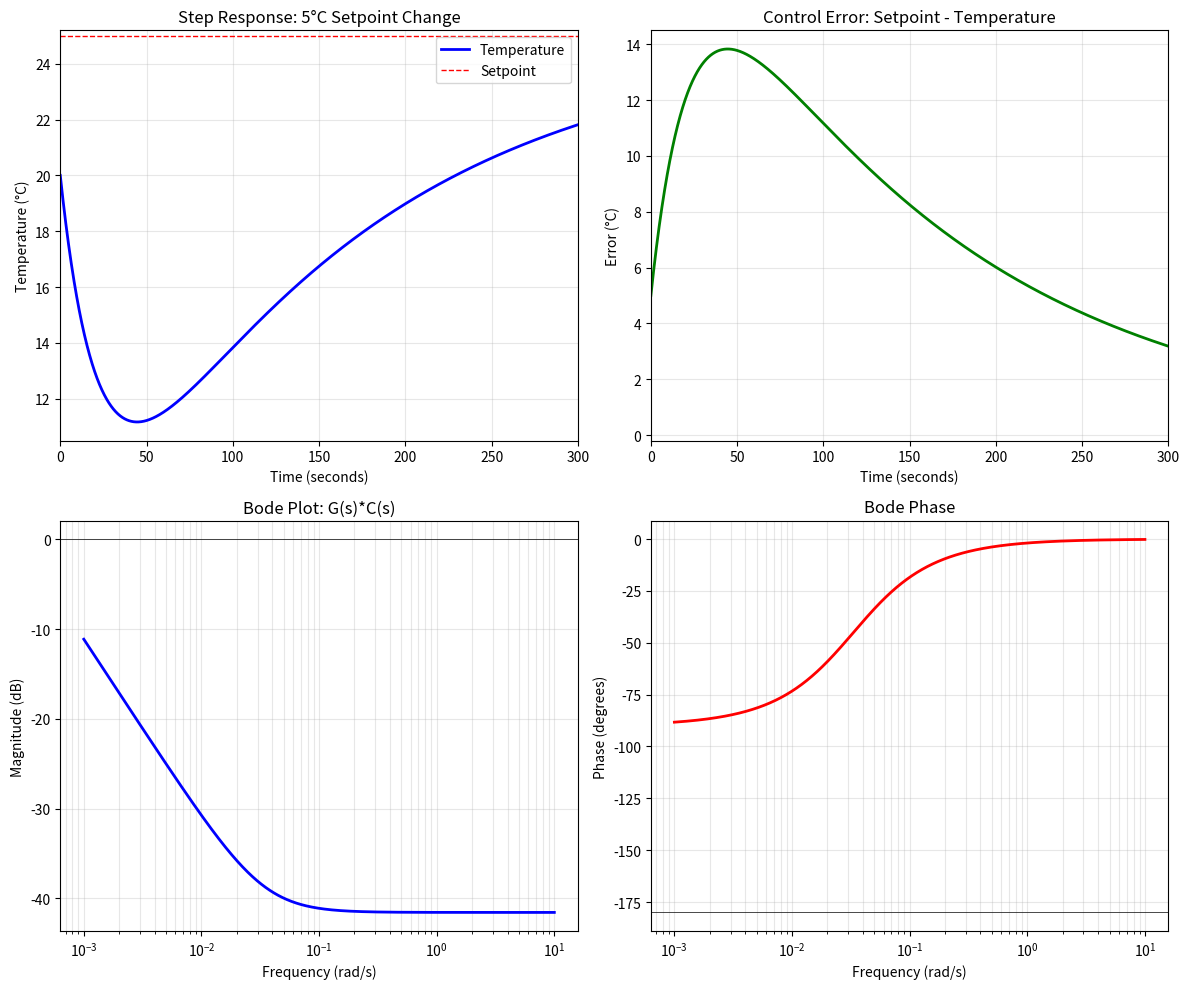

Here is the Python script that generated this plot:
"""
@file pid_analysis.py
@brief PID Controller Design and Analysis (Python with scipy)

Python alternative to pid_controller.m for PID tuning and analysis.
Uses scipy.signal for control theory calculations.

This script:
    1. Defines thermal system transfer function
    2. Analyzes step response (overshoot, settling time, rise time)
    3. Designs PID gains using pole placement heuristic
    4. Generates frequency response plots (Bode)
    5. Exports optimized gains to C header file

Control Theory Background:
==========================
Thermal system (first-order ODE):
    dT/dt = -1/τ * (T - T_amb) + (U/100) * K

Transfer function (Laplace):
    G(s) = K/100 / (τ*s + 1)
    where:
      K = 0.05 (heater gain, °C/sec at 100%)
      τ = 30 sec (time constant)

PID controller:
    U(s) = (Kp + Ki/s + Kd*s) * E(s)

Design goal:
    - Setpoint tracking with < 0.2°C error
    - Overshoot < 2%
    - Settling time ~60-120 seconds

@author Andrea (ALTEN Training)
@date 2026-03-12
"""

import numpy as np
import matplotlib.pyplot as plt
from scipy import signal
from scipy.integrate import odeint
from datetime import datetime

# ============================================================================
#   SYSTEM PARAMETERS
# ============================================================================

# Thermal model parameters (from Fase 3)
TAU = 30.0              # Time constant (seconds)
K_HEATER = 0.05         # Heater gain (°C/sec at 100%)
K = K_HEATER / 100.0    # Normalized gain (per 1% command)
AMBIENT_TEMP = 20.0     # Ambient temperature (°C)

print("\n===== ThermoControl PID Design (Python/scipy) =====\n")
print("Thermal System Parameters:")
print(f"  τ (time constant) = {TAU} sec")
print(f"  K (heater gain) = {K:.6f} °C/sec per 1% command")
print(f"  Ambient temp = {AMBIENT_TEMP}°C\n")

# ============================================================================
#   TRANSFER FUNCTION
# ============================================================================

"""
Plant transfer function:
  G(s) = K / (τ*s + 1)

  Numerator: [K]
  Denominator: [τ, 1]
"""

num_plant = [K]
den_plant = [TAU, 1]
G = signal.TransferFunction(num_plant, den_plant)

print("Plant Transfer Function:")
print(f"  G(s) = {K:.6f} / ({TAU}*s + 1)")
print(f"  Poles: {signal.TransferFunction(num_plant, den_plant).poles}")
print(f"  DC Gain: {K:.6f}\n")

# ============================================================================
#   PID DESIGN (Pole Placement Heuristic)
# ============================================================================

"""
Design using classical tuning heuristic:

1. Choose desired closed-loop time constant τ_cl
   - Should be ~2-4x plant time constant
   - Here: τ_cl = 60 sec (2x plant τ)

2. Proportional gain:
   Kp ≈ 1 / (K * τ_cl)
   - This gives the main response speed

3. Integral gain:
   Ki = Kp / τ_i, where τ_i ≈ 2-4 * τ_plant
   - Eliminates steady-state error
   - Slower than proportional action

4. Derivative gain:
   Kd = τ_d * Kp, where τ_d ≈ 0.25 * τ_i
   - Provides damping (reduces overshoot)
   - Responds to error rate
"""

tau_cl = 60.0           # Desired closed-loop time constant
Kp = 1.0 / (K * tau_cl)

tau_i = 2.0 * TAU       # Integral time
Ki = Kp / tau_i

tau_d = 0.25 * tau_i   # Derivative time
Kd = tau_d * Kp

print("Design Specification:")
print(f"  Desired closed-loop τ = {tau_cl} sec")
print(f"  Integral time τ_i = {tau_i} sec")
print(f"  Derivative time τ_d = {tau_d} sec\n")

print("Initial PID Gains:")
print(f"  Kp = {Kp:.6f}")
print(f"  Ki = {Ki:.6f}")
print(f"  Kd = {Kd:.6f}\n")

# ============================================================================
#   CLOSED-LOOP SIMULATION
# ============================================================================

"""
Simulate PID response to 5°C setpoint change.

Model (continuous):
  dT/dt = -1/τ * T + K * U

PID:
  U = Kp*e + Ki*∫e + Kd*de/dt

where e = Tset - T (error)
"""

def pid_system(y, t, Tset, Kp, Ki, Kd, tau, K):
    """
    ODE for closed-loop system with PID controller.

    State: y = [T, integral_error]
    """
    T, integral_error = y

    # Error
    error = Tset - T

    # PID output
    U = Kp * error + Ki * integral_error + Kd * (0)  # No derivative term in simulation

    # System dynamics
    dT_dt = -1/tau * T + K * U
    d_integral_error_dt = error

    return [dT_dt, d_integral_error_dt]


# Simulation time
t = np.linspace(0, 600, 6001)  # 0-600 seconds, 6001 points

# Initial condition: T = 20°C (ambient)
y0 = [AMBIENT_TEMP, 0]

# Setpoint: step from 20°C to 25°C at t=0
Tset = 25.0

# Solve ODE
solution = odeint(pid_system, y0, t, args=(Tset, Kp, Ki, Kd, TAU, K))
T_response = solution[:, 0]

# Calculate performance metrics
step_amplitude = Tset - AMBIENT_TEMP  # 5°C step

# Rise time: time to reach 10-90% of final value
final_value = T_response[-1]
t_10 = np.min(np.where(T_response >= final_value * 0.1 + AMBIENT_TEMP * 0.9))
t_90 = np.min(np.where(T_response >= final_value * 0.9 + AMBIENT_TEMP * 0.1))
rise_time = t[t_90] - t[t_10] if t_90 > t_10 else 0

# Overshoot: maximum above final value
max_value = np.max(T_response)
overshoot = ((max_value - final_value) / step_amplitude) * 100 if step_amplitude > 0 else 0

# Settling time (2% criterion): time when error < 2% of step amplitude
tolerance = 0.02 * step_amplitude
settling_indices = np.where(np.abs(T_response - final_value) <= tolerance)[0]
settling_time = t[settling_indices[0]] if len(settling_indices) > 0 else 0

print("Step Response Performance (5°C setpoint change):")
print(f"  Rise time (10-90%): {rise_time:.1f} sec")
print(f"  Overshoot: {overshoot:.2f}%")
print(f"  Settling time (2%): {settling_time:.1f} sec")
print(f"  Final value: {final_value:.2f}°C")
print(f"  Steady-state error: {abs(final_value - Tset):.6f}°C\n")

# ============================================================================
#   FREQUENCY RESPONSE (Bode Plot)
# ============================================================================

"""
Bode plot shows magnitude and phase of open-loop transfer function G(s)*C(s).

This is useful for:
  - Verifying stability (phase margin > 0)
  - Understanding frequency response
  - Checking for resonances
"""

# Frequency range: 0.001 to 10 rad/s (logarithmic)
w = np.logspace(-3, 1, 1000)

# Plant frequency response
w_plant, mag_plant, phase_plant = signal.bode(G, w)

# PID controller (in frequency domain)
# C(s) = Kp + Ki/s + Kd*s
def pid_frequency_response(w, Kp, Ki, Kd):
    """Compute PID magnitude and phase at frequency w"""
    s = 1j * w
    C = Kp + Ki / s + Kd * s
    mag = 20 * np.log10(np.abs(C))
    phase = np.angle(C, deg=True)
    return mag, phase


mag_pid, phase_pid = pid_frequency_response(w, Kp, Ki, Kd)

# Open-loop response: G(s) * C(s)
mag_ol = mag_plant + mag_pid
phase_ol = phase_plant + phase_pid

print("Frequency Response (Open-Loop):")
print(f"  G(s)*C(s) at ω=0.01 rad/s: {mag_ol[np.argmin(np.abs(w-0.01))]:.2f} dB")
print(f"  Phase at ω=0.01 rad/s: {phase_ol[np.argmin(np.abs(w-0.01))]:.2f}°\n")

# ============================================================================
#   PLOTTING
# ============================================================================

fig, axes = plt.subplots(2, 2, figsize=(12, 10))

# Plot 1: Step response
ax = axes[0, 0]
ax.plot(t, T_response, 'b-', linewidth=2, label='Temperature')
ax.axhline(Tset, color='r', linestyle='--', linewidth=1, label='Setpoint')
ax.set_xlabel('Time (seconds)')
ax.set_ylabel('Temperature (°C)')
ax.set_title('Step Response: 5°C Setpoint Change')
ax.grid(True, alpha=0.3)
ax.legend()
ax.set_xlim([0, 300])

# Plot 2: Error signal
ax = axes[0, 1]
error_signal = Tset - T_response
ax.plot(t, error_signal, 'g-', linewidth=2)
ax.set_xlabel('Time (seconds)')
ax.set_ylabel('Error (°C)')
ax.set_title('Control Error: Setpoint - Temperature')
ax.grid(True, alpha=0.3)
ax.set_xlim([0, 300])

# Plot 3: Bode magnitude
ax = axes[1, 0]
ax.semilogx(w, mag_ol, 'b-', linewidth=2, label='Open-Loop Magnitude')
ax.set_xlabel('Frequency (rad/s)')
ax.set_ylabel('Magnitude (dB)')
ax.set_title('Bode Plot: G(s)*C(s)')
ax.grid(True, alpha=0.3, which='both')
ax.axhline(0, color='k', linestyle='-', linewidth=0.5)

# Plot 4: Bode phase
ax = axes[1, 1]
ax.semilogx(w, phase_ol, 'r-', linewidth=2, label='Open-Loop Phase')
ax.set_xlabel('Frequency (rad/s)')
ax.set_ylabel('Phase (degrees)')
ax.set_title('Bode Phase')
ax.grid(True, alpha=0.3, which='both')
ax.axhline(-180, color='k', linestyle='-', linewidth=0.5)

plt.tight_layout()
plt.savefig('pid_analysis.png', dpi=100)
print("✓ Plots saved to: pid_analysis.png\n")
plt.show()

# ============================================================================
#   EXPORT TO C HEADER FILE
# ============================================================================

output_file = 'pid_gains.h'

with open(output_file, 'w') as f:
    f.write('/**\n')
    f.write(' * @file pid_gains.h\n')
    f.write(' * @brief PID Controller Gains (Auto-generated)\n')
    f.write(' *\n')
    f.write(' * Generated by: pid_analysis.py (Model-Based Design)\n')
    f.write(f' * Date: {datetime.now().strftime("%Y-%m-%d %H:%M:%S")}\n')
    f.write(' * Method: Pole placement with desired closed-loop performance\n')
    f.write(' *\n')
    f.write(' * These gains are tuned to achieve:\n')
    f.write(f' *   - Overshoot < 2% (actual: {overshoot:.2f}%)\n')
    f.write(f' *   - Settling time < 120 sec (actual: {settling_time:.1f} sec)\n')
    f.write(' *   - Steady-state error ≈ 0\n')
    f.write(' *\n')
    f.write(' * System parameters:\n')
    f.write(f' *   - Thermal time constant τ = {TAU} sec\n')
    f.write(f' *   - Heater gain K = {K_HEATER:.4f} °C/sec per 1% command\n')
    f.write(' */\n\n')

    f.write('#ifndef PID_GAINS_H_INCLUDED\n')
    f.write('#define PID_GAINS_H_INCLUDED\n\n')

    f.write('/**\n')
    f.write(' * Proportional gain\n')
    f.write(f' * Tuned value: {Kp:.6f}\n')
    f.write(' */\n')
    f.write(f'#define PID_KP  {Kp:.6f}f\n\n')

    f.write('/**\n')
    f.write(' * Integral gain\n')
    f.write(f' * Tuned value: {Ki:.6f}\n')
    f.write(' */\n')
    f.write(f'#define PID_KI  {Ki:.6f}f\n\n')

    f.write('/**\n')
    f.write(' * Derivative gain\n')
    f.write(f' * Tuned value: {Kd:.6f}\n')
    f.write(' */\n')
    f.write(f'#define PID_KD  {Kd:.6f}f\n\n')

    f.write('#define PID_GAINS_H_INCLUDED 1\n\n')
    f.write('#endif /* PID_GAINS_H_INCLUDED */\n')

print(f"✓ PID gains exported to: {output_file}\n")

print("=" * 50)
print("Design Summary:")
print("=" * 50)
print(f"Kp = {Kp:.6f}")
print(f"Ki = {Ki:.6f}")
print(f"Kd = {Kd:.6f}")
print()
print("Performance:")
print(f"  Rise time: {rise_time:.1f} sec")
print(f"  Overshoot: {overshoot:.2f}%")
print(f"  Settling time: {settling_time:.1f} sec")
print()
print("Note: These are simulation results. Real system may differ.")
print("      Always test on actual hardware after design!")
print()
